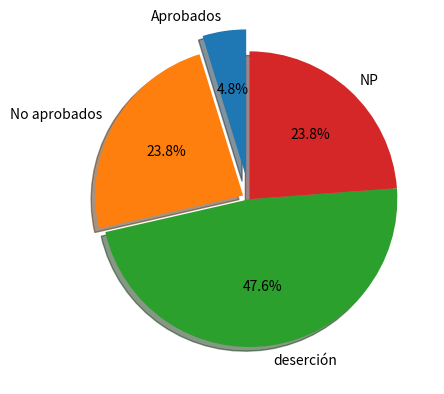

Source code (Python):
# -*- coding: utf-8 -*-

import matplotlib.pyplot as plt
from mpl_toolkits.mplot3d import Axes3D

impr = ["Aprobados", "No aprobados", "deserción", "NP"]
vol = [2, 10, 20, 10]
expl =(0.15, 0.05, 0, 0)
fig1, ax1 = plt.subplots()
ax1.pie(vol, explode=expl, labels=impr, autopct='%1.1f%%', shadow=True, startangle=90)
plt.savefig('pie.png')
plt.show()
